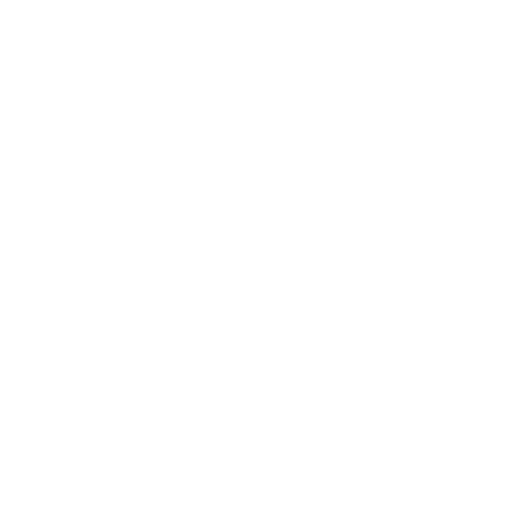
t = 0.00 s
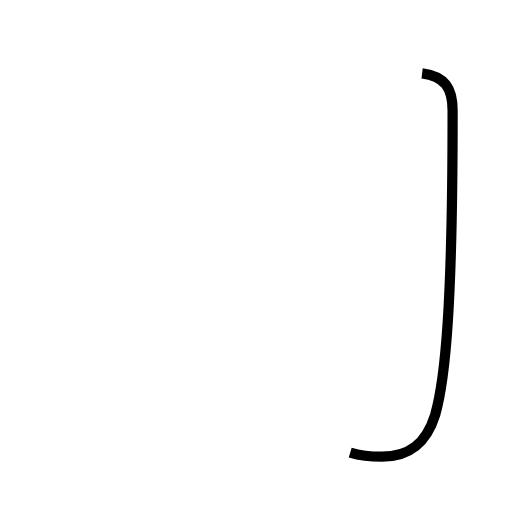
t = 1.36 s
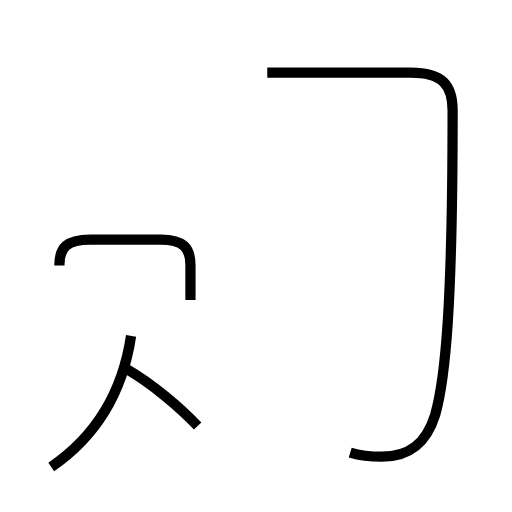
t = 3.13 s
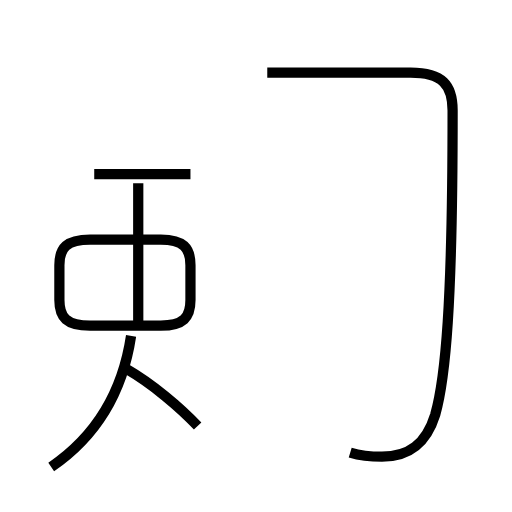
t = 4.42 s
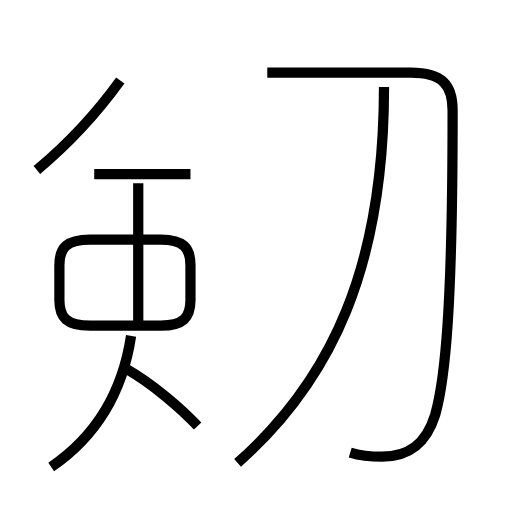
t = 6.00 s
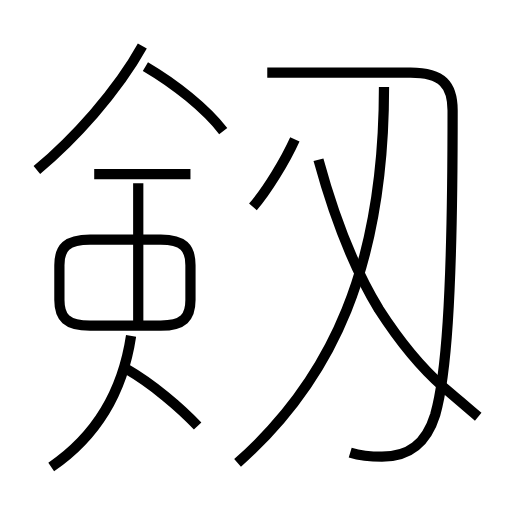
t = 7.55 s

The animated SVG that drew these frames (rendered in a browser with its animation timeline set to each time). Animation: 11 SMIL elements (animate=11); one cycle of 7.55 s.

<?xml version='1.0' encoding='utf-8'?>
<svg viewBox="0.0 -6.0 50.0 50.0" version="1.1" xmlns="http://www.w3.org/2000/svg"><rect x="-1000" y="-1000" width="2000" height="2000" stroke="white" fill="white" /><g style="fill:none;stroke:#000000;stroke-width:1"><path d="M 34.2 0.2 C 35.2 0.5 36.2 0.6 37.3 0.6 C 39.9 0.6 41.6 -0.6 42.5 -3.5 C 43.5 -7.0 44.2 -14.2 44.2 -33.2 C 44.2 -35.7 43.2 -36.9 40.1 -36.9 L 26.1 -36.9 " transform="translate(0.0 38.0)" stroke-dasharray="60.57341163396474" stroke-dashoffset="60.57341163396474"><animate attributeName="stroke-dashoffset" from="60.57341163396474" to="0" dur="1.8172023490189422s" begin="0s; anim_end.end" fill="freeze" id="anim0" /></path><path d="M 19.3 -2.4 C 17.6 -4.2 14.9 -6.5 12.3 -8.0 " transform="translate(0.0 38.0)" stroke-dasharray="8.992052667511105" stroke-dashoffset="8.992052667511105"><animate attributeName="stroke-dashoffset" from="8.992052667511105" to="0" dur="0.2697615800253331s" begin="anim0.end" fill="freeze" id="anim1" /></path><path d="M 5.0 1.6 C 9.1 -1.2 11.9 -5.2 12.8 -11.2 " transform="translate(0.0 38.0)" stroke-dasharray="15.45958284269017" stroke-dashoffset="15.45958284269017"><animate attributeName="stroke-dashoffset" from="15.45958284269017" to="0" dur="0.46378748528070507s" begin="anim1.end" fill="freeze" id="anim2" /></path><path d="M 18.6 -14.7 L 18.6 -18.1 C 18.6 -19.8 17.9 -20.6 15.7 -20.6 L 8.8 -20.6 C 6.5 -20.6 5.8 -19.8 5.8 -18.1 L 5.8 -14.7 C 5.8 -13.0 6.5 -12.2 8.8 -12.2 L 15.7 -12.2 C 17.9 -12.2 18.6 -13.0 18.6 -14.7 Z " transform="translate(0.0 38.0)" stroke-dasharray="38.61020770468669" stroke-dashoffset="38.61020770468669"><animate attributeName="stroke-dashoffset" from="38.61020770468669" to="0" dur="1.1583062311406005s" begin="anim2.end" fill="freeze" id="anim3" /></path><path d="M 13.5 -11.9 L 13.5 -26.1 " transform="translate(0.0 38.0)" stroke-dasharray="14.200000000000001" stroke-dashoffset="14.200000000000001"><animate attributeName="stroke-dashoffset" from="14.200000000000001" to="0" dur="0.426s" begin="anim3.end" fill="freeze" id="anim4" /></path><path d="M 18.6 -27.0 L 9.2 -27.0 " transform="translate(0.0 38.0)" stroke-dasharray="9.400000000000002" stroke-dashoffset="9.400000000000002"><animate attributeName="stroke-dashoffset" from="9.400000000000002" to="0" dur="0.28200000000000003s" begin="anim4.end" fill="freeze" id="anim5" /></path><path d="M 23.2 1.2 C 32.5 -7.0 37.5 -18.1 37.5 -35.5 " transform="translate(0.0 38.0)" stroke-dasharray="40.720995203353354" stroke-dashoffset="40.720995203353354"><animate attributeName="stroke-dashoffset" from="40.720995203353354" to="0" dur="1.2216298561006005s" begin="anim5.end" fill="freeze" id="anim6" /></path><path d="M 3.6 -27.4 C 7.2 -30.4 11.4 -35.0 13.9 -39.5 " transform="translate(0.0 38.0)" stroke-dasharray="15.970492613836631" stroke-dashoffset="15.970492613836631"><animate attributeName="stroke-dashoffset" from="15.970492613836631" to="0" dur="0.4791147784150989s" begin="anim6.end" fill="freeze" id="anim7" /></path><path d="M 46.7 -3.3 C 45.5 -4.3 44.5 -5.2 43.3 -6.2 C 41.0 -8.2 39.0 -10.7 37.0 -13.8 C 34.5 -17.9 32.6 -22.9 31.1 -28.4 " transform="translate(0.0 38.0)" stroke-dasharray="30.171697890800676" stroke-dashoffset="30.171697890800676"><animate attributeName="stroke-dashoffset" from="30.171697890800676" to="0" dur="0.9051509367240202s" begin="anim7.end" fill="freeze" id="anim8" /></path><path d="M 21.8 -31.2 C 20.1 -33.4 17.1 -35.8 14.2 -37.5 " transform="translate(0.0 38.0)" stroke-dasharray="9.92414576954318" stroke-dashoffset="9.92414576954318"><animate attributeName="stroke-dashoffset" from="9.92414576954318" to="0" dur="0.2977243730862954s" begin="anim8.end" fill="freeze" id="anim9" /></path><path d="M 24.7 -23.8 C 26.1 -25.4 27.9 -28.4 28.8 -30.4" transform="translate(0.0 38.0)" stroke-dasharray="7.790964259953137" stroke-dashoffset="7.790964259953137"><animate attributeName="stroke-dashoffset" from="7.790964259953137" to="0" dur="0.2337289277985941s" begin="anim9.end" fill="freeze" id="anim_end" /></path></g></svg>
